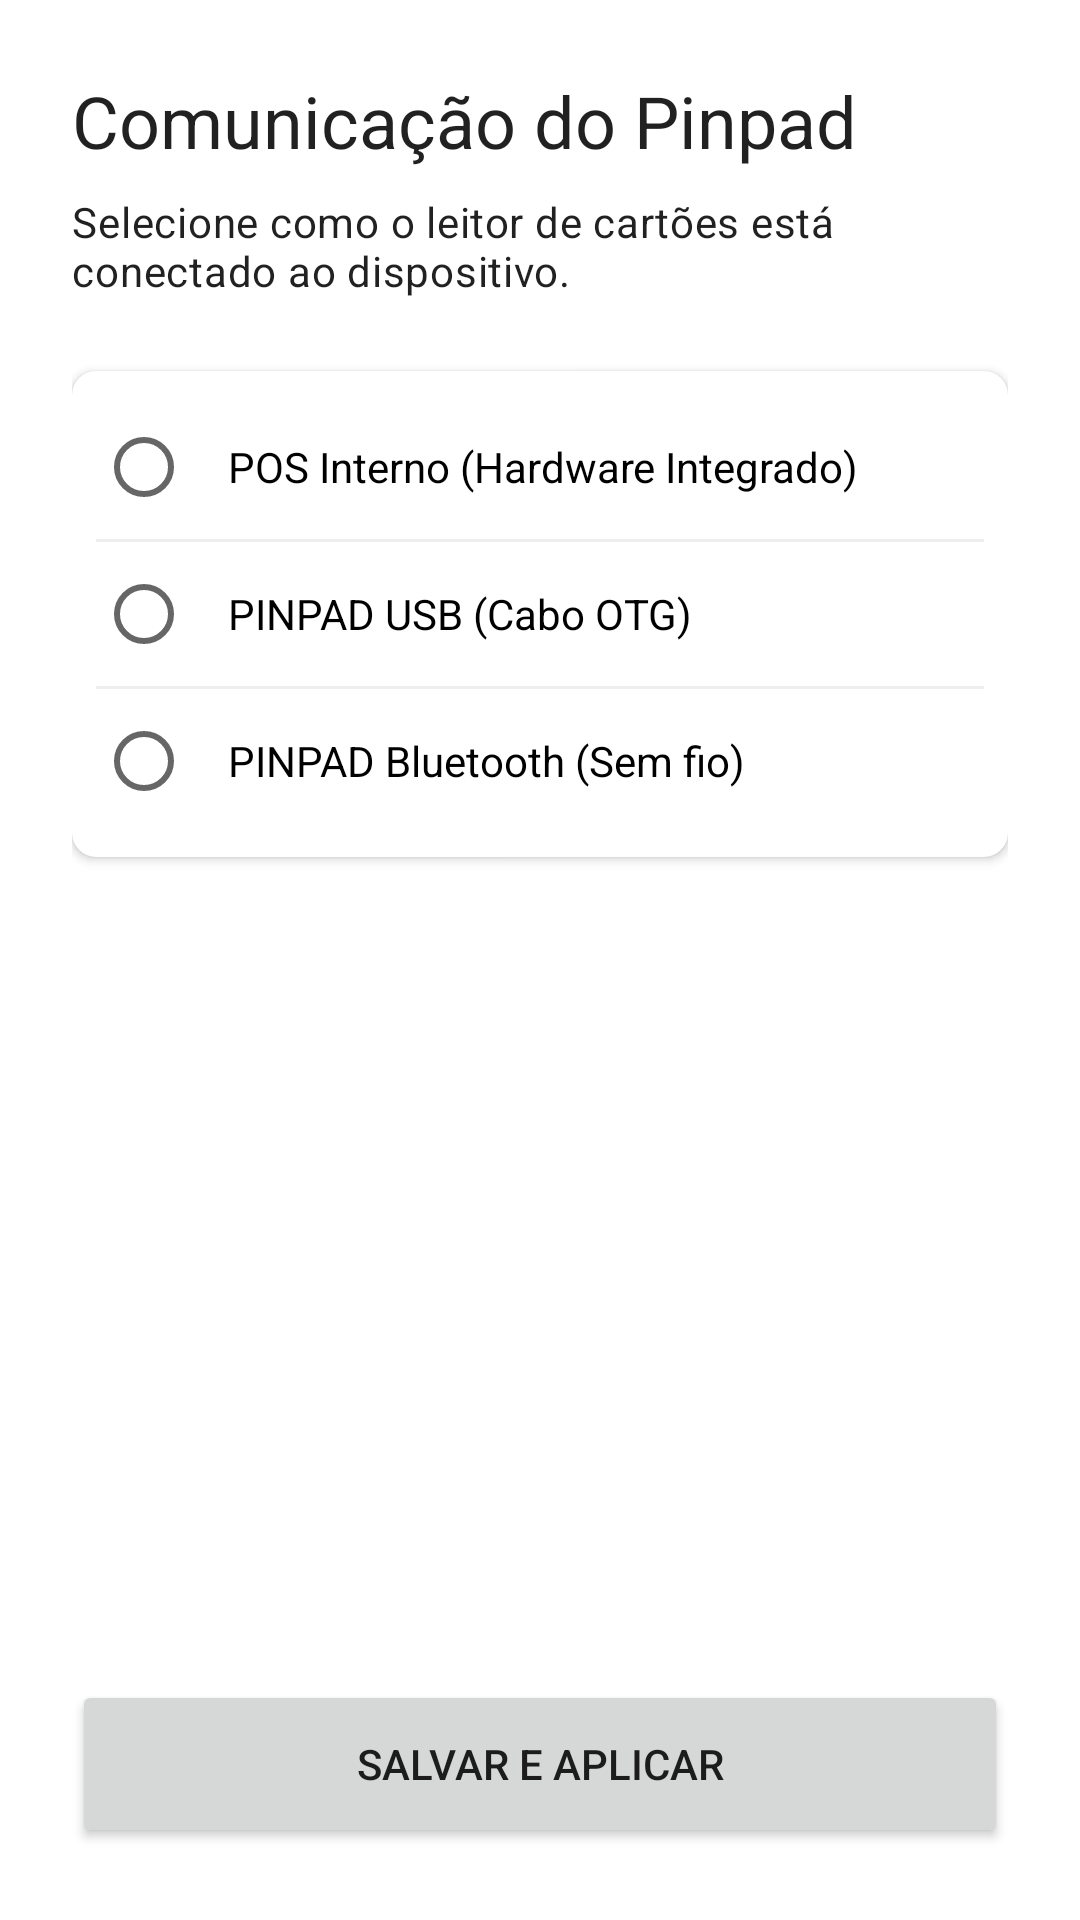

This screen was rendered from an Android layout file. Write that file and the resources it references.
<!-- AndroidManifest.xml: application theme Theme.SampleAuttarSDK -->
<!-- res/layout/fragment_pinpad_config.xml -->
<?xml version="1.0" encoding="utf-8"?>
<androidx.core.widget.NestedScrollView xmlns:android="http://schemas.android.com/apk/res/android"
    xmlns:app="http://schemas.android.com/apk/res-auto"
    android:layout_width="match_parent"
    android:layout_height="match_parent"
    android:fillViewport="true">

    <LinearLayout
        android:layout_width="match_parent"
        android:layout_height="wrap_content"
        android:orientation="vertical"
        android:padding="24dp">

        <TextView
            android:layout_width="match_parent"
            android:layout_height="wrap_content"
            android:text="Comunicação do Pinpad"
            android:textAppearance="@style/TextAppearance.MaterialComponents.Headline5"
            android:layout_marginBottom="8dp" />

        <TextView
            android:layout_width="match_parent"
            android:layout_height="wrap_content"
            android:text="Selecione como o leitor de cartões está conectado ao dispositivo."
            android:textAppearance="@style/TextAppearance.MaterialComponents.Body2"
            android:layout_marginBottom="24dp" />

        <com.google.android.material.card.MaterialCardView
            android:layout_width="match_parent"
            android:layout_height="wrap_content"
            app:cardElevation="2dp"
            app:cardCornerRadius="8dp">

            <RadioGroup
                android:id="@+id/rgPinpadType"
                android:layout_width="match_parent"
                android:layout_height="wrap_content"
                android:padding="8dp">

                <RadioButton
                    android:id="@+id/rbPos"
                    android:layout_width="match_parent"
                    android:layout_height="wrap_content"
                    android:padding="12dp"
                    android:text="POS Interno (Hardware Integrado)" />

                <View
                    android:layout_width="match_parent"
                    android:layout_height="1dp"
                    android:background="#EEEEEE" />

                <RadioButton
                    android:id="@+id/rbUsb"
                    android:layout_width="match_parent"
                    android:layout_height="wrap_content"
                    android:padding="12dp"
                    android:text="PINPAD USB (Cabo OTG)" />

                <View
                    android:layout_width="match_parent"
                    android:layout_height="1dp"
                    android:background="#EEEEEE" />

                <RadioButton
                    android:id="@+id/rbBluetooth"
                    android:layout_width="match_parent"
                    android:layout_height="wrap_content"
                    android:padding="12dp"
                    android:text="PINPAD Bluetooth (Sem fio)" />
            </RadioGroup>
        </com.google.android.material.card.MaterialCardView>

        <com.google.android.material.textfield.TextInputLayout
            android:id="@+id/tilMacAddress"
            style="@style/Widget.MaterialComponents.TextInputLayout.OutlinedBox"
            android:layout_width="match_parent"
            android:layout_height="wrap_content"
            android:layout_marginTop="24dp"
            android:hint="Endereço MAC Bluetooth"
            android:visibility="gone"
            app:helperText="Ex: 00:11:22:33:44:55">

            <com.google.android.material.textfield.TextInputEditText
                android:id="@+id/etMacAddress"
                android:layout_width="match_parent"
                android:layout_height="wrap_content"
                android:inputType="textCapCharacters"
                android:maxLines="1" />
        </com.google.android.material.textfield.TextInputLayout>

        <View
            android:layout_width="match_parent"
            android:layout_height="0dp"
            android:layout_weight="1" />

        <Button
            android:id="@+id/btnSaveConfig"
            android:layout_width="match_parent"
            android:layout_height="56dp"
            android:layout_marginTop="32dp"
            android:text="SALVAR E APLICAR" />

    </LinearLayout>
</androidx.core.widget.NestedScrollView>
<!-- resources referenced by this layout -->
<resources>
  <style name="Theme.SampleAuttarSDK" parent="Theme.MaterialComponents.DayNight.DarkActionBar">
          
          <item name="colorPrimary">@color/purple_500</item>
          <item name="colorPrimaryVariant">@color/purple_700</item>
          <item name="colorOnPrimary">@color/white</item>
          
          <item name="colorSecondary">@color/purple_500</item>
          <item name="colorSecondaryVariant">@color/purple_700</item>
          <item name="colorOnSecondary">@color/black</item>
          
          <item name="android:statusBarColor" tools:targetApi="l">?attr/colorPrimaryVariant</item>
          
      </style>
  <color name="purple_500">#EC0000</color>
  <color name="purple_700">#EC0000</color>
  <color name="white">#FFFFFFFF</color>
  <color name="black">#FF000000</color>
</resources>
